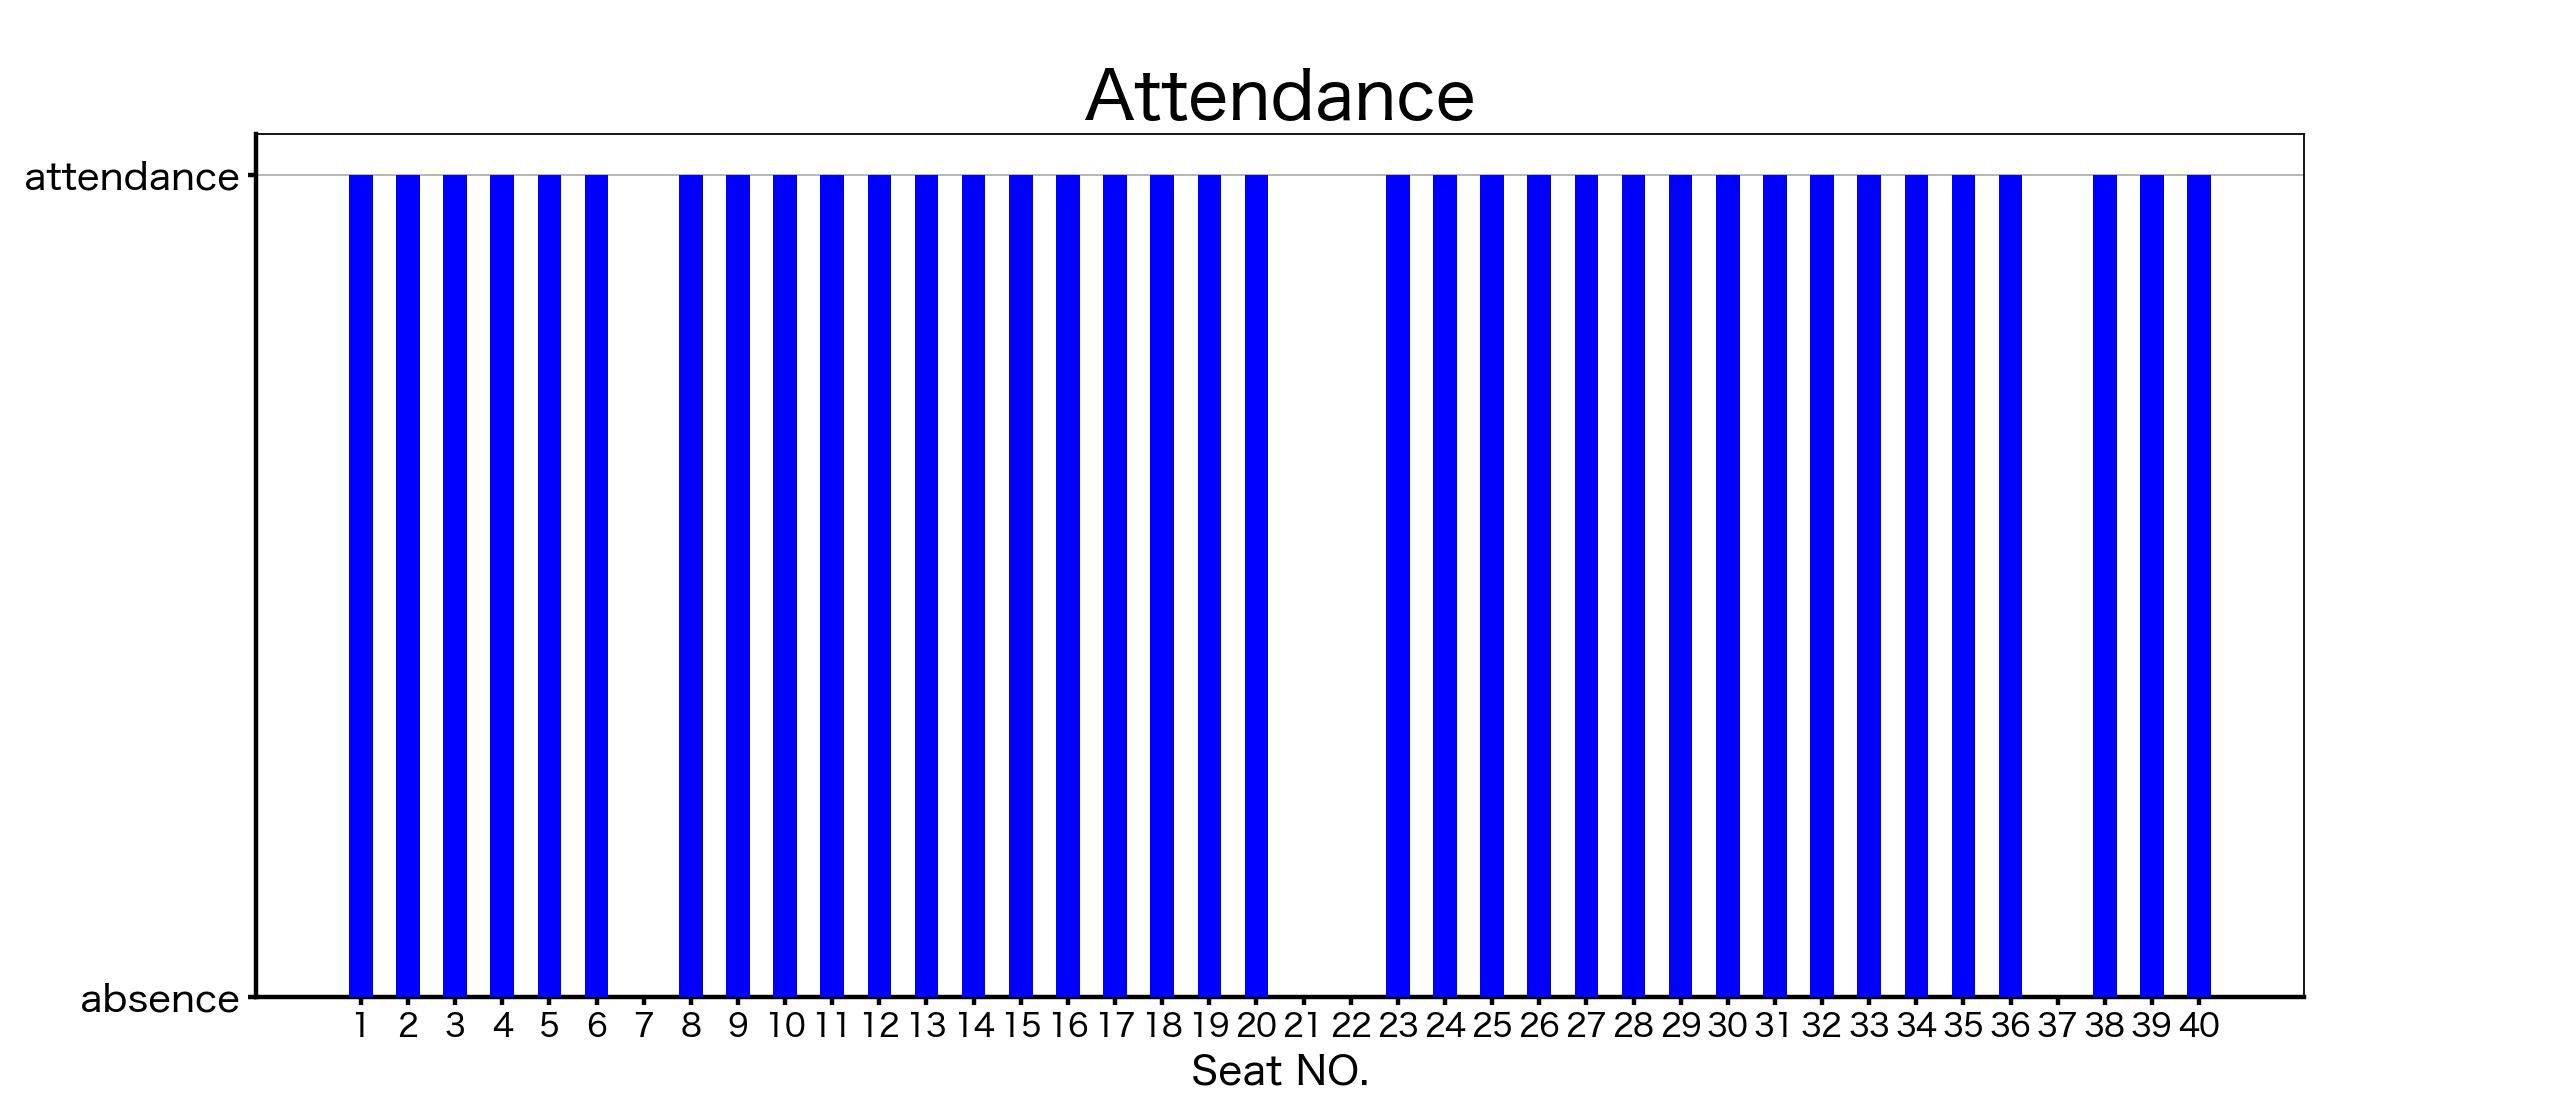

Data behind this chart, as committed beside it:
1, 1
2, 1
3, 1
4, 1
5, 1
6, 1
7, 0
8, 1
9, 1
10, 1
11, 1
12, 1
13, 1
14, 1
15, 1
16, 1
17, 1
18, 1
19, 1
20, 1
21, 0
22, 0
23, 1
24, 1
25, 1
26, 1
27, 1
28, 1
29, 1
30, 1
31, 1
32, 1
33, 1
34, 1
35, 1
36, 1
37, 0
38, 1
39, 1
40, 1
